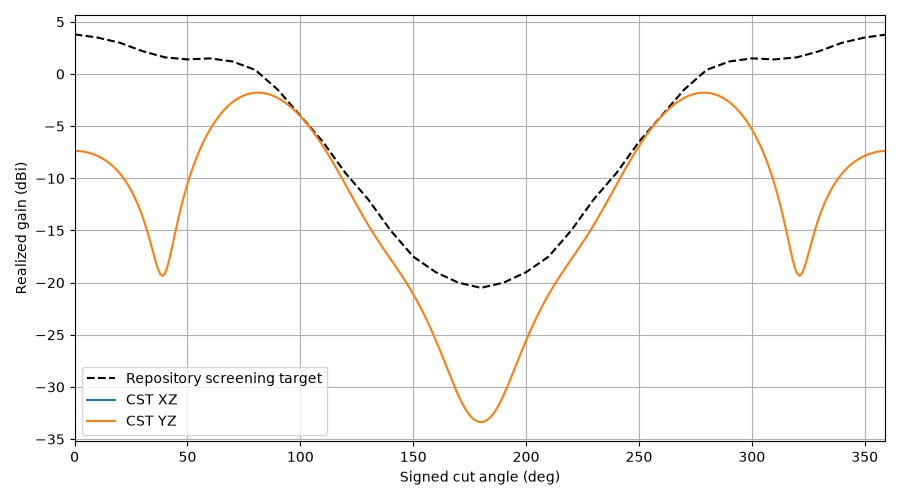

Data behind this chart, as committed beside it:
plane, theta, gain, cp_plus_db, cp_minus_db, axial_ratio_db, etheta_re, etheta_im, ephi_re, ephi_im, target_gain, error_db
YZ, 0, -7.367, -81.6, -7.367, 0.003373, -0.08132, -0.04232, 0.04229, -0.08134, 3.8, -11.17
YZ, 1, -7.372, -78.51, -7.372, 0.004816, -0.08124, -0.04226, 0.04222, -0.08127, 3.77, -11.14
YZ, 2, -7.385, -71.97, -7.385, 0.01025, -0.08099, -0.04206, 0.04203, -0.08109, 3.74, -11.13
YZ, 3, -7.408, -66.01, -7.408, 0.0204, -0.08057, -0.04173, 0.0417, -0.08078, 3.71, -11.12
YZ, 4, -7.44, -61.35, -7.44, 0.03502, -0.07998, -0.04127, 0.04124, -0.08035, 3.68, -11.12
YZ, 5, -7.481, -57.62, -7.481, 0.05406, -0.07923, -0.04068, 0.04066, -0.07979, 3.65, -11.13
YZ, 6, -7.531, -54.54, -7.532, 0.07756, -0.07831, -0.03996, 0.03995, -0.0791, 3.62, -11.15
YZ, 7, -7.592, -51.91, -7.592, 0.1056, -0.07722, -0.03912, 0.03911, -0.07828, 3.59, -11.18
YZ, 8, -7.663, -49.64, -7.663, 0.1384, -0.07597, -0.03817, 0.03815, -0.07734, 3.56, -11.22
YZ, 9, -7.745, -47.62, -7.745, 0.1761, -0.07456, -0.03709, 0.03706, -0.07626, 3.53, -11.27
YZ, 10, -7.837, -45.83, -7.838, 0.219, -0.07298, -0.03591, 0.03586, -0.07505, 3.5, -11.34
YZ, 11, -7.941, -44.2, -7.942, 0.2672, -0.07123, -0.03463, 0.03455, -0.0737, 3.45, -11.39
YZ, 12, -8.058, -42.72, -8.059, 0.3212, -0.06933, -0.03325, 0.03313, -0.07222, 3.4, -11.46
YZ, 13, -8.187, -41.36, -8.189, 0.3813, -0.06727, -0.03178, 0.0316, -0.0706, 3.35, -11.54
YZ, 14, -8.33, -40.1, -8.333, 0.4481, -0.06506, -0.03023, 0.02997, -0.06884, 3.3, -11.63
YZ, 15, -8.487, -38.94, -8.491, 0.5221, -0.0627, -0.02862, 0.02826, -0.06694, 3.25, -11.74
YZ, 16, -8.66, -37.84, -8.666, 0.6041, -0.0602, -0.02694, 0.02646, -0.06491, 3.2, -11.86
YZ, 17, -8.85, -36.82, -8.857, 0.6949, -0.05757, -0.02521, 0.02459, -0.06273, 3.15, -12
YZ, 18, -9.057, -35.85, -9.066, 0.7957, -0.0548, -0.02344, 0.02265, -0.06043, 3.1, -12.16
YZ, 19, -9.283, -34.94, -9.295, 0.9077, -0.05193, -0.02165, 0.02066, -0.05799, 3.05, -12.33
YZ, 20, -9.53, -34.07, -9.545, 1.033, -0.04894, -0.01984, 0.01864, -0.05544, 3.0, -12.53
YZ, 21, -9.799, -33.25, -9.818, 1.172, -0.04587, -0.01803, 0.01659, -0.05276, 2.92, -12.72
YZ, 22, -10.09, -32.46, -10.12, 1.33, -0.04271, -0.01623, 0.01453, -0.04998, 2.84, -12.93
YZ, 23, -10.41, -31.7, -10.44, 1.508, -0.0395, -0.01445, 0.01247, -0.0471, 2.76, -13.17
YZ, 24, -10.76, -30.97, -10.8, 1.71, -0.03624, -0.01272, 0.01044, -0.04413, 2.68, -13.44
YZ, 25, -11.14, -30.26, -11.19, 1.942, -0.03297, -0.01103, 0.00845, -0.04109, 2.6, -13.74
YZ, 26, -11.55, -29.57, -11.62, 2.212, -0.02969, -0.009409, 0.006519, -0.03801, 2.52, -14.07
YZ, 27, -12, -28.9, -12.09, 2.526, -0.02644, -0.007869, 0.004665, -0.03489, 2.44, -14.44
YZ, 28, -12.5, -28.24, -12.61, 2.899, -0.02324, -0.006422, 0.002907, -0.03177, 2.36, -14.86
YZ, 29, -13.03, -27.6, -13.19, 3.346, -0.02012, -0.005081, 0.001262, -0.02866, 2.28, -15.31
YZ, 30, -13.62, -26.96, -13.82, 3.891, -0.01711, -0.00386, -0.0002551, -0.02561, 2.2, -15.82
YZ, 31, -14.26, -26.34, -14.53, 4.566, -0.01424, -0.002768, -0.001632, -0.02263, 2.14, -16.4
YZ, 32, -14.95, -25.72, -15.33, 5.418, -0.01154, -0.001818, -0.002862, -0.01977, 2.08, -17.03
YZ, 33, -15.69, -25.13, -16.21, 6.514, -0.009053, -0.001018, -0.003944, -0.01705, 2.02, -17.71
YZ, 34, -16.47, -24.57, -17.2, 7.95, -0.00681, -0.0003744, -0.004888, -0.01452, 1.96, -18.43
YZ, 35, -17.27, -24.08, -18.29, 9.855, -0.004846, 0.0001077, -0.005717, -0.0122, 1.9, -19.17
YZ, 36, -18.05, -23.7, -19.44, 12.38, -0.003198, 0.0004293, -0.00647, -0.0101, 1.84, -19.89
YZ, 37, -18.73, -23.44, -20.53, 15.61, -0.001899, 0.0006016, -0.007209, -0.008239, 1.78, -20.51
YZ, 38, -19.21, -23.27, -21.37, 19.27, -0.0009733, 0.0006619, -0.008015, -0.006579, 1.72, -20.93
YZ, 39, -19.36, -23.11, -21.74, 22.05, -0.0003931, 0.0007126, -0.00898, -0.005059, 1.66, -21.02
YZ, 40, -19.13, -22.89, -21.5, 21.92, 3.66589196043676e-05, 0.0009321, -0.0102, -0.003577, 1.6, -20.73
YZ, 41, -18.55, -22.6, -20.72, 19.37, 0.0006542, 0.001419, -0.01174, -0.002004, 1.58, -20.13
YZ, 42, -17.72, -22.27, -19.6, 16.32, 0.001684, 0.002145, -0.01366, -0.0001971, 1.56, -19.28
YZ, 43, -16.77, -21.98, -18.32, 13.66, 0.00322, 0.003074, -0.01598, 0.001979, 1.54, -18.31
YZ, 44, -15.76, -21.73, -17.03, 11.58, 0.005307, 0.004178, -0.01869, 0.004644, 1.52, -17.28
YZ, 45, -14.77, -21.51, -15.81, 9.983, 0.007971, 0.00544, -0.02179, 0.0079, 1.5, -16.27
YZ, 46, -13.82, -21.3, -14.67, 8.769, 0.01123, 0.006843, -0.02524, 0.01183, 1.48, -15.3
YZ, 47, -12.91, -21.11, -13.63, 7.833, 0.0151, 0.00837, -0.02901, 0.0165, 1.46, -14.37
YZ, 48, -12.06, -20.91, -12.67, 7.098, 0.01958, 0.01, -0.03306, 0.02197, 1.44, -13.5
YZ, 49, -11.27, -20.71, -11.79, 6.512, 0.02468, 0.01173, -0.03734, 0.02828, 1.42, -12.69
YZ, 50, -10.53, -20.51, -10.99, 6.036, 0.03039, 0.01352, -0.0418, 0.03545, 1.4, -11.93
YZ, 51, -9.836, -20.31, -10.24, 5.643, 0.0367, 0.01536, -0.0464, 0.04352, 1.41, -11.25
YZ, 52, -9.189, -20.11, -9.555, 5.315, 0.04359, 0.01724, -0.05106, 0.05247, 1.42, -10.61
YZ, 53, -8.584, -19.91, -8.917, 5.037, 0.05104, 0.01912, -0.05574, 0.06233, 1.43, -10.01
YZ, 54, -8.019, -19.71, -8.323, 4.799, 0.05902, 0.02099, -0.06036, 0.07306, 1.44, -9.459
YZ, 55, -7.49, -19.52, -7.77, 4.594, 0.06749, 0.02283, -0.06485, 0.08464, 1.45, -8.94
YZ, 56, -6.994, -19.34, -7.255, 4.416, 0.07642, 0.02462, -0.06915, 0.09704, 1.46, -8.454
YZ, 57, -6.53, -19.15, -6.774, 4.26, 0.08575, 0.02634, -0.07319, 0.1102, 1.47, -8
YZ, 58, -6.095, -18.98, -6.325, 4.124, 0.09544, 0.02797, -0.07689, 0.1241, 1.48, -7.575
YZ, 59, -5.688, -18.81, -5.905, 4.003, 0.1054, 0.0295, -0.0802, 0.1386, 1.49, -7.178
... 300 more rows
